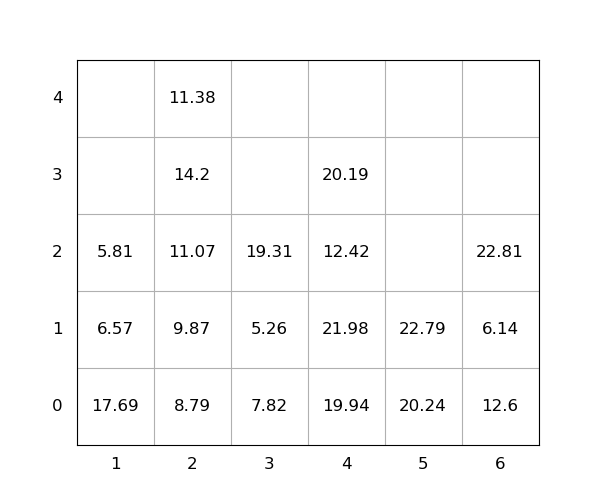

Source data for this figure (header and first rows):
idx, loc_x, loc_y, loc_z, weight, group, score, seq, reloc, size(ft)
1, 6, 0, 0, 12.6, 0, 12.6, 0, 1.0, 20
2, 1, 0, 0, 17.69, 0, 17.69, 0, 1.0, 20
3, 5, 0, 0, 20.24, 0, 20.24, 0, 1.0, 20
4, 4, 0, 0, 19.94, 0, 19.94, 0, 1.0, 20
5, 6, 0, 1, 6.14, 0, 6.14, 0, 1.0, 20
6, 6, 0, 2, 22.81, 0, 22.81, 1, 1.0, 20
7, 2, 0, 0, 8.79, 0, 8.79, 2, 0, 20
8, 4, 0, 1, 21.98, 0, 21.98, 3, 1.0, 20
9, 2, 0, 1, 9.87, 0, 9.87, 4, 0, 20
10, 2, 0, 2, 11.07, 0, 11.07, 5, 0, 20
11, 2, 0, 3, 14.2, 0, 14.2, 6, 1.0, 20
12, 4, 0, 2, 12.42, 0, 12.42, 7, 1.0, 20
13, 1, 0, 1, 6.57, 0, 6.57, 8, 1.0, 20
14, 5, 0, 1, 22.79, 0, 22.79, 9, 1.0, 20
15, 2, 0, 4, 11.38, 0, 11.38, 10, 1.0, 20
16, 3, 0, 0, 7.82, 0, 7.82, 11, 1.0, 20
17, 3, 0, 1, 5.26, 0, 5.26, 12, 1.0, 20
18, 1, 0, 2, 5.81, 0, 5.81, 13, 1.0, 20
19, 4, 0, 3, 20.19, 0, 20.19, 14, 1.0, 20
20, 3, 0, 2, 19.31, 0, 19.31, 15, 1.0, 20
